Labelled photos from "10. MOTHS IMAGE DATASET-CLASSIFICATION", an image-classification folder in KonnorKennuey/PatternRecognition. The possible labels are: blairs mocha moth, deaths head hawk moth, elephant hawk moth, emperor moth, eyed hawk moth, hornet moth, july belle moth, lace border moth, muslin moth, palpita vitrealis moth, plume moth, red necked footman moth, regal moth, scorched wing moth, swallow tailed moth, vestal moth, white spotted sable moth.

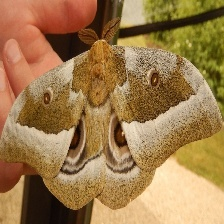
Label: emperor moth

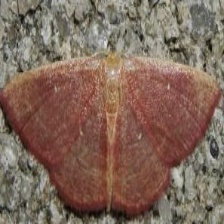
Label: blairs mocha moth

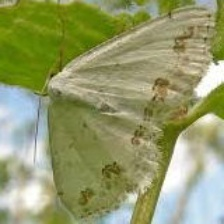
Label: lace border moth

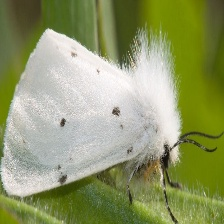
Label: muslin moth

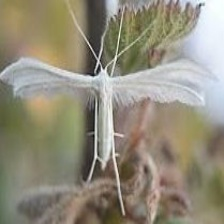
Label: plume moth

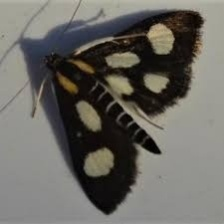
Label: white spotted sable moth
